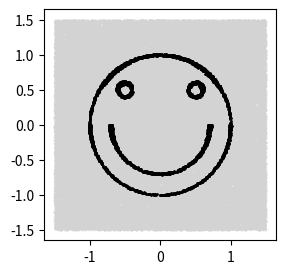

The script that saved this image:
# 벡터 연산으로 그림 그리기 - GJAI Pre-Training 심화
# 원리는 최대 좌표 값을 정의한 다음 maplotlib의 scatter를 통해 그림을 그린 것이다.
# 좌표값 사이의 랜덤한 좌표를 입력받을 때 마다 다음 함수를 반복한다.
# 내가 원하고자 하는 그림의 좌표일 경우 accpet_points 리스트에 저장한다. 반대일 경우 reject_points 리스트에 저장한다.
# 이후 그림은 다음과 같이 그린다.
# reject_points 의 원소인 좌표들은 lightgray 색상으로 산점도를 표현한다. 크기는 0.1로 매우 작게 한다.
# accept_points. 우리가 그리고자 하는 그림과 일치하는 좌표들은 black 색상으로 산점도를 표현한다. 크기는 1로 다소 크게 한다.
# 따라서 figure로 보았을 때 회색 배경에 검은 그림을 그린 것 처럼 보이게 되는 것이다.

import matplotlib as mpl
mpl.use("Agg")
import matplotlib.pyplot as plt
import numpy as np

def circle(P):
    return np.linalg.norm(P) - 1 # 밑의 코드와 동일하게 동작합니다.
    # return np.sqrt(np.sum(P * P)) - 1
    
def diamond(P):
    return np.abs(P[0]) + np.abs(P[1]) - 1
    
def smile(P):
    # 각 점들의 좌표에 대해서 행렬로 위치를 표현해놓음
    # 이후 원을 그린 범위를 반환시킴.
    def left_eye(P):
        eye_pos = P - np.array([-0.5, 0.5])

        # 다음과 같이 반환할 수도 있음
        return np.linalg.norm(eye_pos) - 0.1
        # return np.sqrt(np.sum(eye_pos * eye_pos)) - 0.1

    def right_eye(P):
        eye_pos = P - np.array([0.5, 0.5])
        return np.sqrt(np.sum(eye_pos * eye_pos)) - 0.1
    
    def mouth(P):
        if P[1] < 0:
            return np.sqrt(np.sum(P * P)) - 0.7
        else:
            return 1

    return circle(P) * left_eye(P) * right_eye(P) * mouth(P)

# 랜덤하게 부여된 좌표가 내가 그리고자 하는 그림의 범위를 벗어나는지 체크하는 checker 함수.
def checker(P, shape, tolerance):
    return abs(shape(P)) < tolerance

def sample(num_points, xrange, yrange, shape, tolerance):
    accepted_points = []
    rejected_points = []
    
    # 임의의 숫자 P = ([x, y]) 를 생성한다.
    for i in range(num_points):
        x = np.random.random() * (xrange[1] - xrange[0]) + xrange[0]
        y = np.random.random() * (yrange[1] - yrange[0]) + yrange[0]
        P = np.array([x, y])
        
        # 이후 f(P) < threshold 일 때에만 점을 찍는다.
        # 코드상에서는 checker 함수를 통해 tolerance 인자를 한계점으로 정의한다.
        # 랜덤하게 부여된 좌표가 내가 그리고자 하는 그림의 범위를 벗어나지 못하도록 하는 것이다.
        if (checker(P, shape, tolerance)):
            accepted_points.append(P)
        else:
            rejected_points.append(P)
    
    return np.array(accepted_points), np.array(rejected_points)

xrange = [-1.5, 1.5] # X축 범위입니다.
yrange = [-1.5, 1.5] # Y축 범위입니다.

# 각 좌표에 대해 3.0 x 3.0 범위를 지정해 놓고 maplotlib의 scatter를 통해 그림을 그린 것이다.
# reject_points 의 원소인 좌표들은 lightgray 색상으로 산점도를 표현한다. 크기는 0.1로 매우 작게 한다.
# accept_points. 우리가 그리고자 하는 그림과 일치하는 좌표들은 black 색상으로 산점도를 표현한다. 크기는 1로 다소 크게 한다.
# 따라서 figure로 보았을 때 회색 배경에 검은 그림을 그린 것 처럼 보이게 되는 것이다.
accepted_points, rejected_points = sample(
    100000, #  점의 개수를 줄이거나 늘려서 실행해 보세요. 너무 많이 늘리면 시간이 오래 걸리는 것에 주의합니다.
    xrange, 
    yrange, 
    smile, # smile을 circle 이나 diamond 로 바꿔서 실행해 보세요.
    0.005) # Threshold를 0.01이나 0.0001 같은 다른 값으로 변경해 보세요.

plt.figure(figsize=(xrange[1] - xrange[0], yrange[1] - yrange[0]), 
           dpi=150) # 그림이 제대로 로드되지 않는다면 DPI를 줄여보세요.
           
plt.scatter(rejected_points[:, 0], rejected_points[:, 1], c='lightgray', s=0.1)
plt.scatter(accepted_points[:, 0], accepted_points[:, 1], c='black', s=1)

plt.savefig("graph.png")